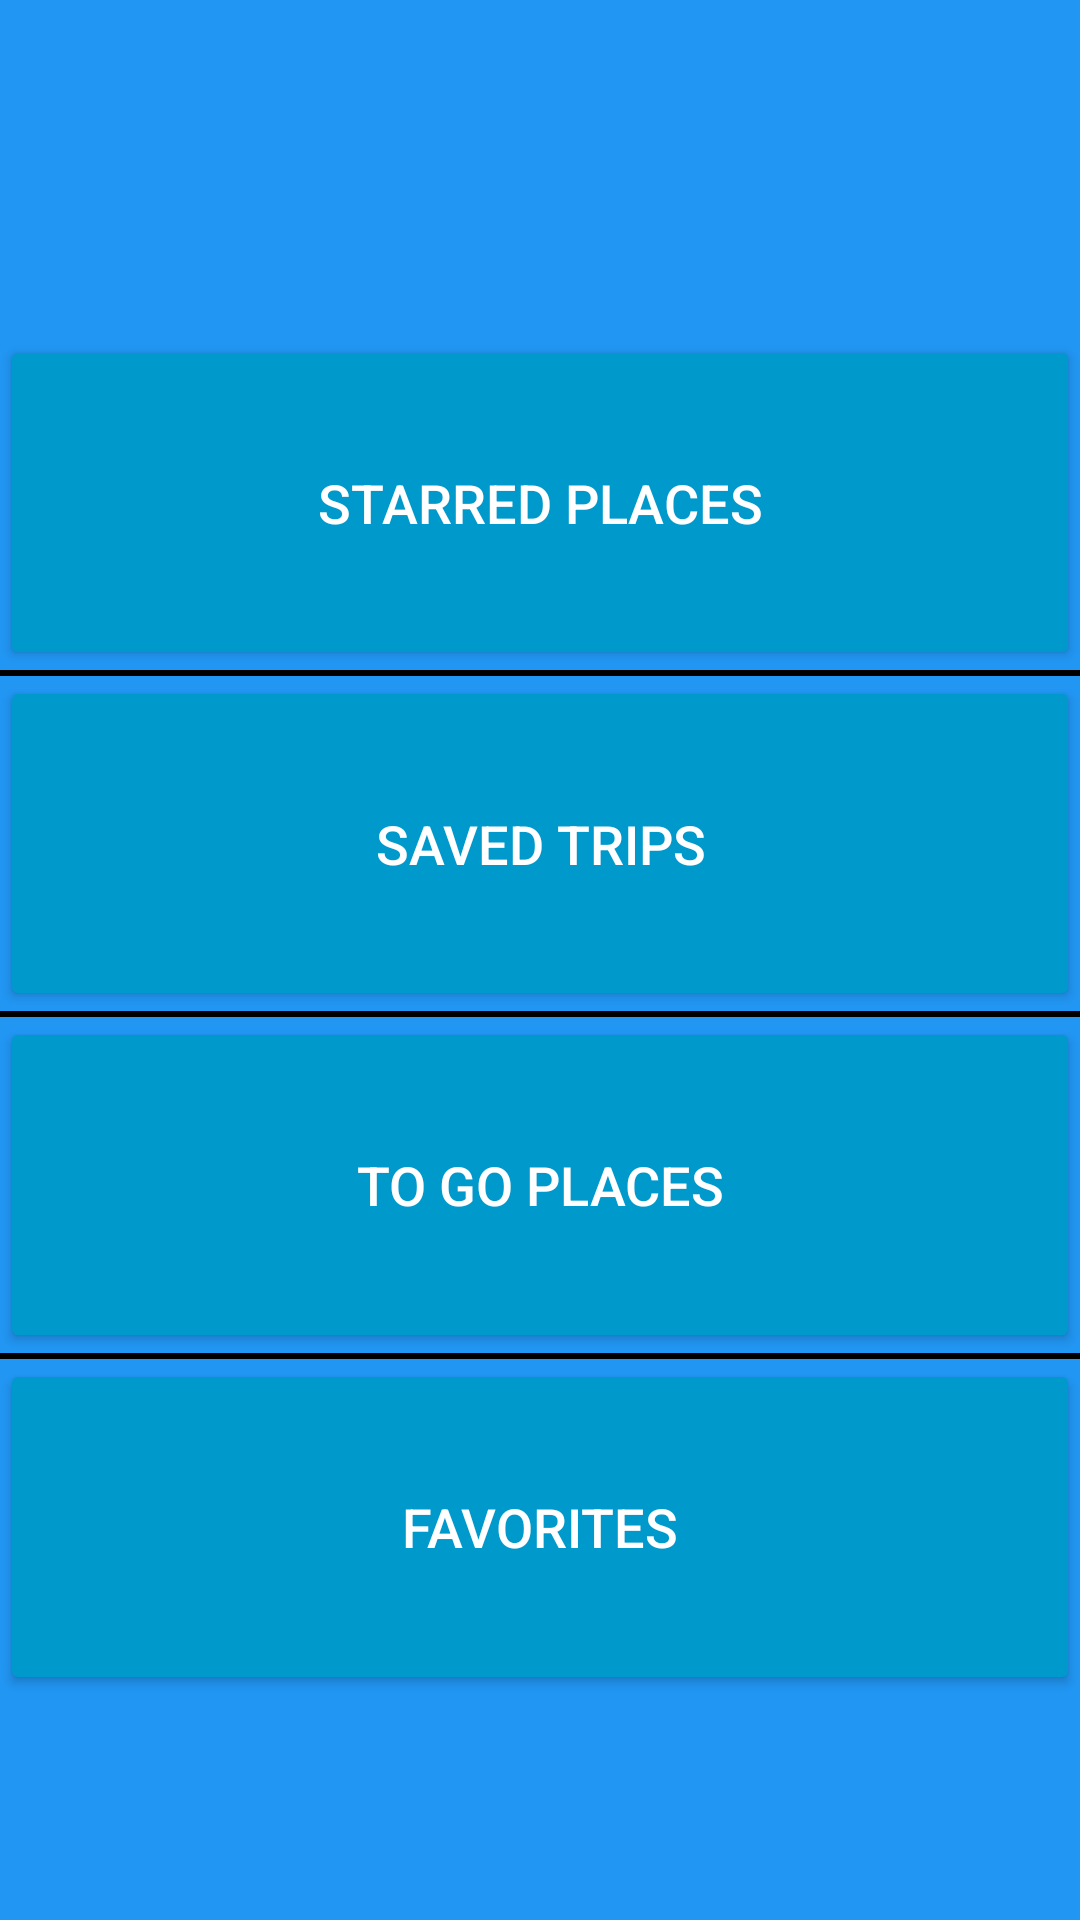

This screen was rendered from an Android layout file. Write that file and the resources it references.
<!-- AndroidManifest.xml: application theme Theme.BottleNex -->
<!-- res/layout/activity_saved_places.xml -->
<?xml version="1.0" encoding="utf-8"?>
<LinearLayout
    xmlns:android="http://schemas.android.com/apk/res/android"
    android:orientation="vertical"
    android:layout_width="match_parent"
    android:layout_height="match_parent"
    android:background="#2196F3">

    
    <View
        android:layout_width="match_parent"
        android:layout_height="0dp"
        android:layout_weight="0.15" />

    
    <Button
        android:id="@+id/btnStarredPlaces"
        android:layout_width="match_parent"
        android:layout_height="0dp"
        android:layout_weight="0.15"
        android:text="Starred Places"
        android:textColor="@android:color/white"
        android:textSize="18sp"
        android:backgroundTint="@android:color/holo_blue_dark" />

    
    <View
        android:layout_width="match_parent"
        android:layout_height="2dp"
        android:background="#000000" />

    
    <Button
        android:id="@+id/btnSavedTrips"
        android:layout_width="match_parent"
        android:layout_height="0dp"
        android:layout_weight="0.15"
        android:text="Saved Trips"
        android:textColor="@android:color/white"
        android:textSize="18sp"
        android:backgroundTint="@android:color/holo_blue_dark" />

    
    <View
        android:layout_width="match_parent"
        android:layout_height="2dp"
        android:background="#000000" />

    
    <Button
        android:id="@+id/btnToGoPlaces"
        android:layout_width="match_parent"
        android:layout_height="0dp"
        android:layout_weight="0.15"
        android:text="To Go Places"
        android:textColor="@android:color/white"
        android:textSize="18sp"
        android:backgroundTint="@android:color/holo_blue_dark" />

    
    <View
        android:layout_width="match_parent"
        android:layout_height="2dp"
        android:background="#000000" />

    
    <Button
        android:id="@+id/btnFavourites"
        android:layout_width="match_parent"
        android:layout_height="0dp"
        android:layout_weight="0.15"
        android:text="Favorites"
        android:textColor="@android:color/white"
        android:textSize="18sp"
        android:backgroundTint="@android:color/holo_blue_dark" />

    
    <View
        android:layout_width="match_parent"
        android:layout_height="0dp"
        android:layout_weight="0.10" />

</LinearLayout>
<!-- resources referenced by this layout -->
<resources>
  <color name="blue_500">#FF007AFF</color>
  <color name="white">#FFFFFFFF</color>
  <color name="green_500">#FF34C759</color>
  <color name="green_600">#FF30D158</color>
  <color name="system_background">#FFF2F2F7</color>
  <color name="secondary_system_background">#FFFFFFFF</color>
  <color name="black">#FF1C1C1E</color>
  <style name="TextAppearance.BottleNex.Headline2" parent="TextAppearance.MaterialComponents.Headline2">
          <item name="android:textSize">28sp</item>
          <item name="android:textColor">@color/black</item>
          <item name="android:fontFamily">sans-serif-medium</item>
      </style>
  <style name="TextAppearance.BottleNex.Headline3" parent="TextAppearance.MaterialComponents.Headline3">
          <item name="android:textSize">24sp</item>
          <item name="android:textColor">@color/black</item>
          <item name="android:fontFamily">sans-serif-medium</item>
      </style>
  <style name="TextAppearance.BottleNex.Headline4" parent="TextAppearance.MaterialComponents.Headline4">
          <item name="android:textSize">22sp</item>
          <item name="android:textColor">@color/black</item>
          <item name="android:fontFamily">sans-serif-medium</item>
      </style>
  <style name="TextAppearance.BottleNex.Headline5" parent="TextAppearance.MaterialComponents.Headline5">
          <item name="android:textSize">20sp</item>
          <item name="android:textColor">@color/black</item>
          <item name="android:fontFamily">sans-serif-medium</item>
      </style>
  <style name="TextAppearance.BottleNex.Headline6" parent="TextAppearance.MaterialComponents.Headline6">
          <item name="android:textSize">18sp</item>
          <item name="android:textColor">@color/black</item>
          <item name="android:fontFamily">sans-serif-medium</item>
      </style>
  <style name="TextAppearance.BottleNex.Subtitle1" parent="TextAppearance.MaterialComponents.Subtitle1">
          <item name="android:textSize">16sp</item>
          <item name="android:textColor">@color/black</item>
          <item name="android:fontFamily">sans-serif</item>
      </style>
  <style name="TextAppearance.BottleNex.Subtitle2" parent="TextAppearance.MaterialComponents.Subtitle2">
          <item name="android:textSize">14sp</item>
          <item name="android:textColor">@color/system_gray</item>
          <item name="android:fontFamily">sans-serif</item>
      </style>
  <style name="TextAppearance.BottleNex.Body1" parent="TextAppearance.MaterialComponents.Body1">
          <item name="android:textSize">16sp</item>
          <item name="android:textColor">@color/black</item>
          <item name="android:fontFamily">sans-serif</item>
      </style>
  <style name="TextAppearance.BottleNex.Body2" parent="TextAppearance.MaterialComponents.Body2">
          <item name="android:textSize">14sp</item>
          <item name="android:textColor">@color/system_gray2</item>
          <item name="android:fontFamily">sans-serif</item>
      </style>
  <style name="TextAppearance.BottleNex.Button" parent="TextAppearance.MaterialComponents.Button">
          <item name="android:textSize">16sp</item>
          <item name="android:textColor">@color/white</item>
          <item name="android:fontFamily">sans-serif-medium</item>
      </style>
  <style name="TextAppearance.BottleNex.Caption" parent="TextAppearance.MaterialComponents.Caption">
          <item name="android:textSize">12sp</item>
          <item name="android:textColor">@color/system_gray</item>
          <item name="android:fontFamily">sans-serif</item>
      </style>
  <style name="TextAppearance.BottleNex.Overline" parent="TextAppearance.MaterialComponents.Overline">
          <item name="android:textSize">10sp</item>
          <item name="android:textColor">@color/system_gray</item>
          <item name="android:fontFamily">sans-serif</item>
      </style>
  <color name="system_gray">#FF8E8E93</color>
  <color name="system_gray2">#FFAEAEB2</color>
</resources>
